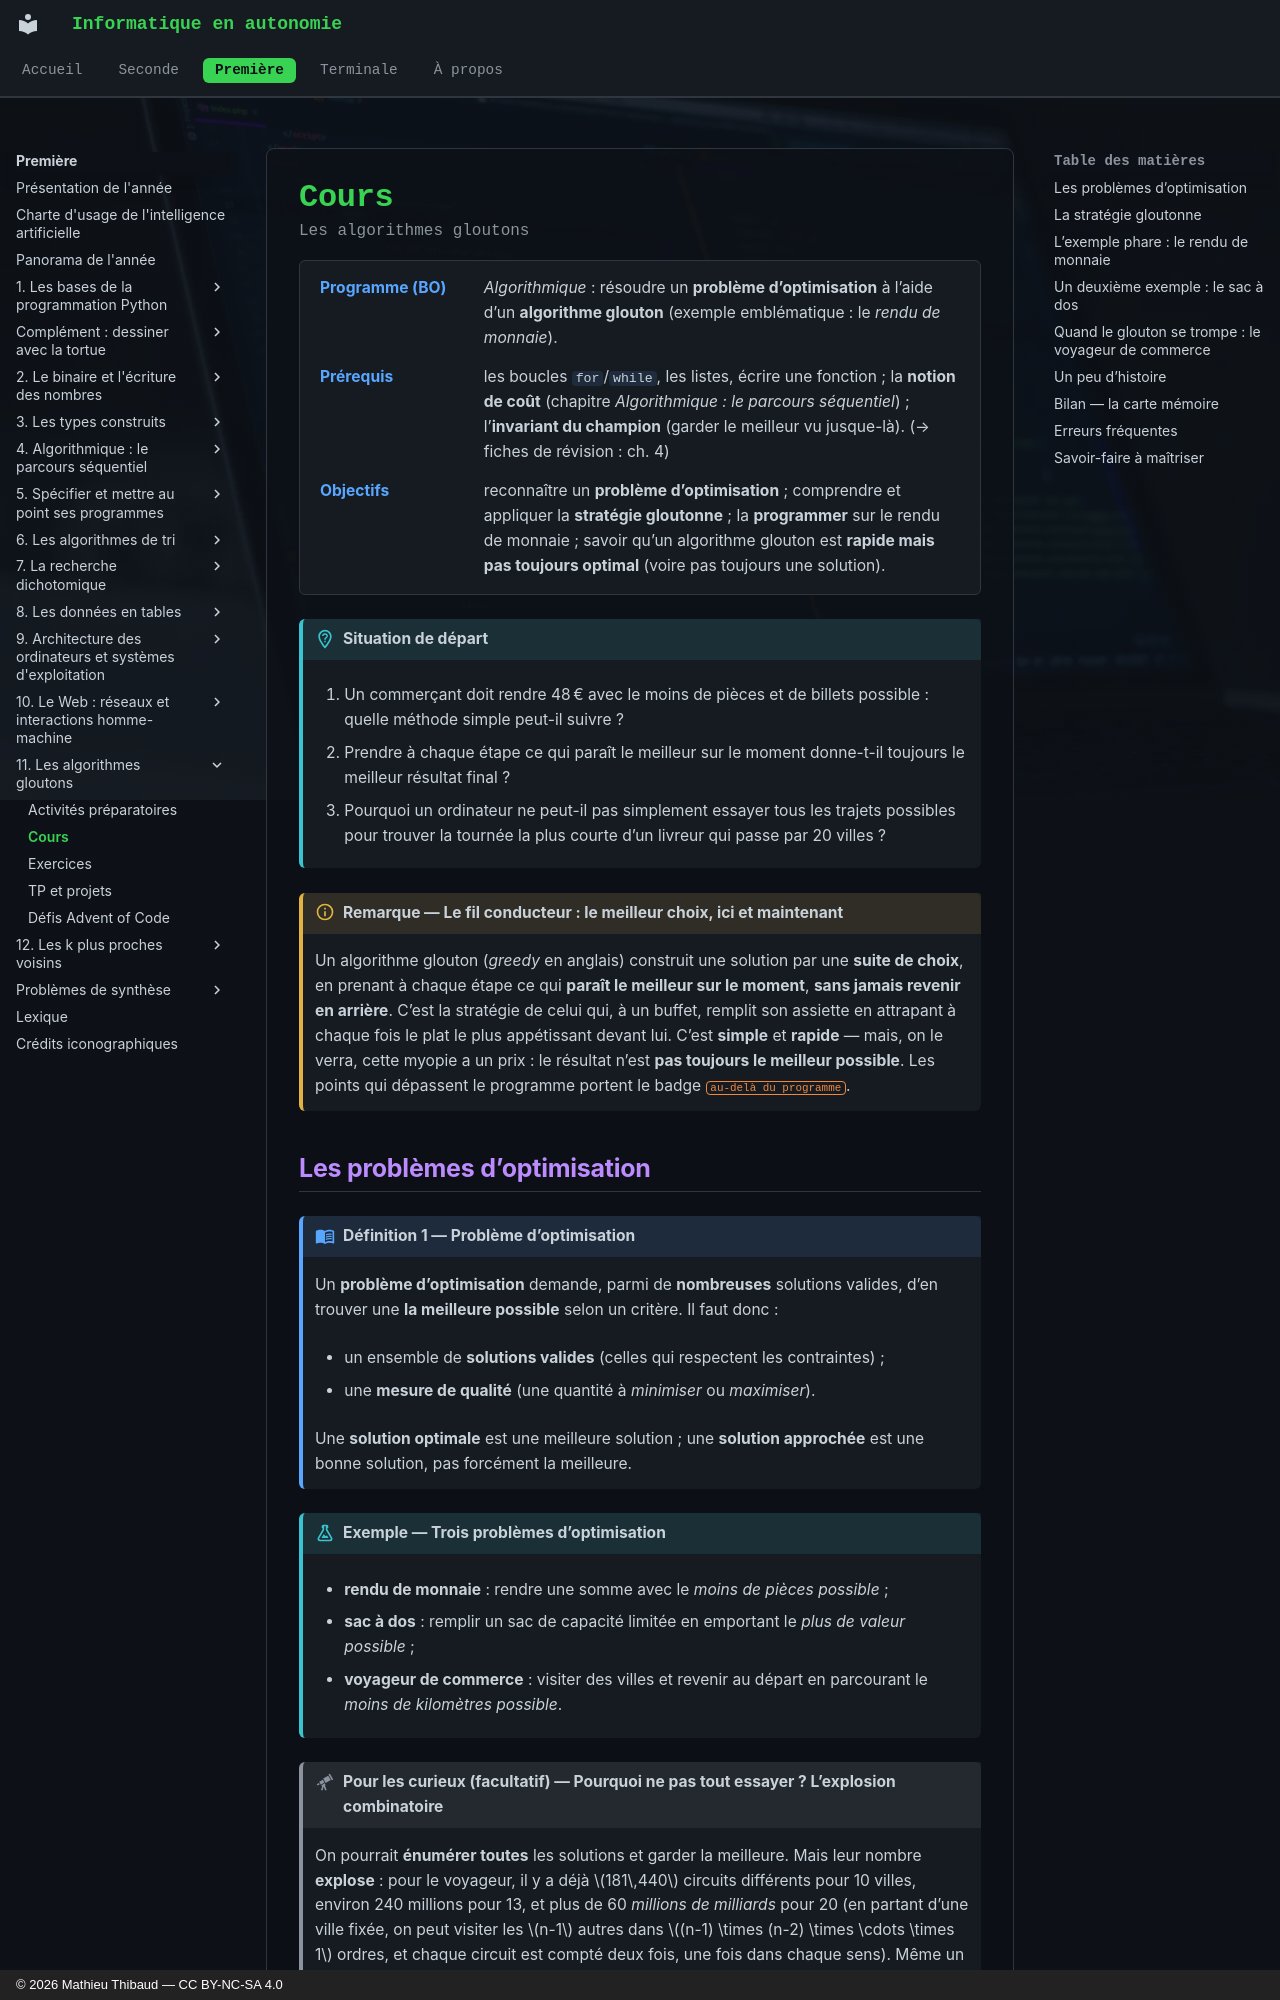

repository: MathThibaud/informatique-en-autonomie · page: premiere/11-les-algorithmes-gloutons/cours/index.html · generator: mkdocs · copyright: © 2026 Mathieu Thibaud — CC BY-NC-SA 4.0

# Cours

<p class="sous-titre">Les algorithmes gloutons</p>

<span id="chap-11" class="ancre"></span>

<div class="tete-chapitre" markdown>

Programme (BO)
:   *Algorithmique* : résoudre un **problème d’optimisation** à l’aide d’un **algorithme glouton** (exemple emblématique : le *rendu de monnaie*).

Prérequis
:   les boucles `for`/`while`, les listes, écrire une fonction ; la **notion de coût** (chapitre *Algorithmique : le parcours séquentiel*) ; l’**invariant du champion** (garder le meilleur vu jusque-là). (→ fiches de révision : ch. 4)

Objectifs
:   reconnaître un **problème d’optimisation** ; comprendre et appliquer la **stratégie gloutonne** ; la **programmer** sur le rendu de monnaie ; savoir qu’un algorithme glouton est **rapide mais pas toujours optimal** (voire pas toujours une solution).

</div>

!!! situation "Situation de départ"

    1.  Un commerçant doit rendre 48 € avec le moins de pièces et de billets possible : quelle méthode simple peut-il suivre ?

    2.  Prendre à chaque étape ce qui paraît le meilleur sur le moment donne-t-il toujours le meilleur résultat final ?

    3.  Pourquoi un ordinateur ne peut-il pas simplement essayer tous les trajets possibles pour trouver la tournée la plus courte d’un livreur qui passe par 20 villes ?

!!! remarque "Remarque — Le fil conducteur : le meilleur choix, ici et maintenant"

    Un algorithme glouton (*greedy* en anglais) construit une solution par une **suite de choix**, en prenant à chaque étape ce qui **paraît le meilleur sur le moment**, **sans jamais revenir en arrière**. C’est la stratégie de celui qui, à un buffet, remplit son assiette en attrapant à chaque fois le plat le plus appétissant devant lui. C’est **simple** et **rapide** — mais, on le verra, cette myopie a un prix : le résultat n’est **pas toujours le meilleur possible**. Les points qui dépassent le programme portent le badge <span class="horsprog">au-delà du programme</span>.
